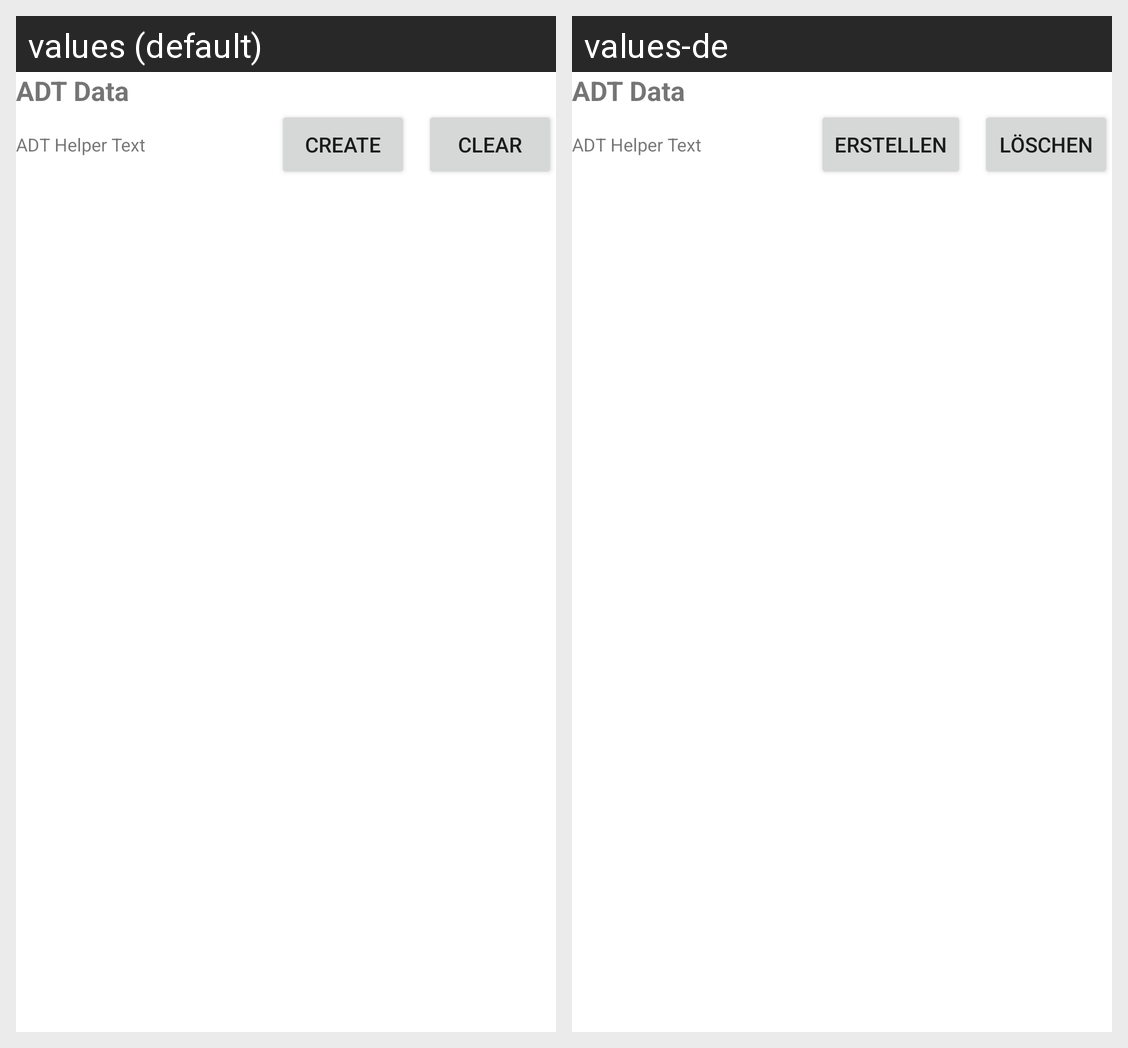

Translations of the strings shown on this Android screen, per locale in the grid:
Android screen res/layout/custom_field_adt.xml rendered under 2 locales, left to right: values (default), values-de. Device: Nexus 5 (rendered at 1080×1920; each locale shown at half size, 540×960, under a caption strip naming it); theme AppTheme.
Strings drawn on this screen, with the default value and each locale's value (text and hints the layout hard-codes, and strings that could not be matched under every locale, appear in the picture but are not listed):

button_create
  values: Create
  values-de: Erstellen

button_clear
  values: Clear
  values-de: Löschen
